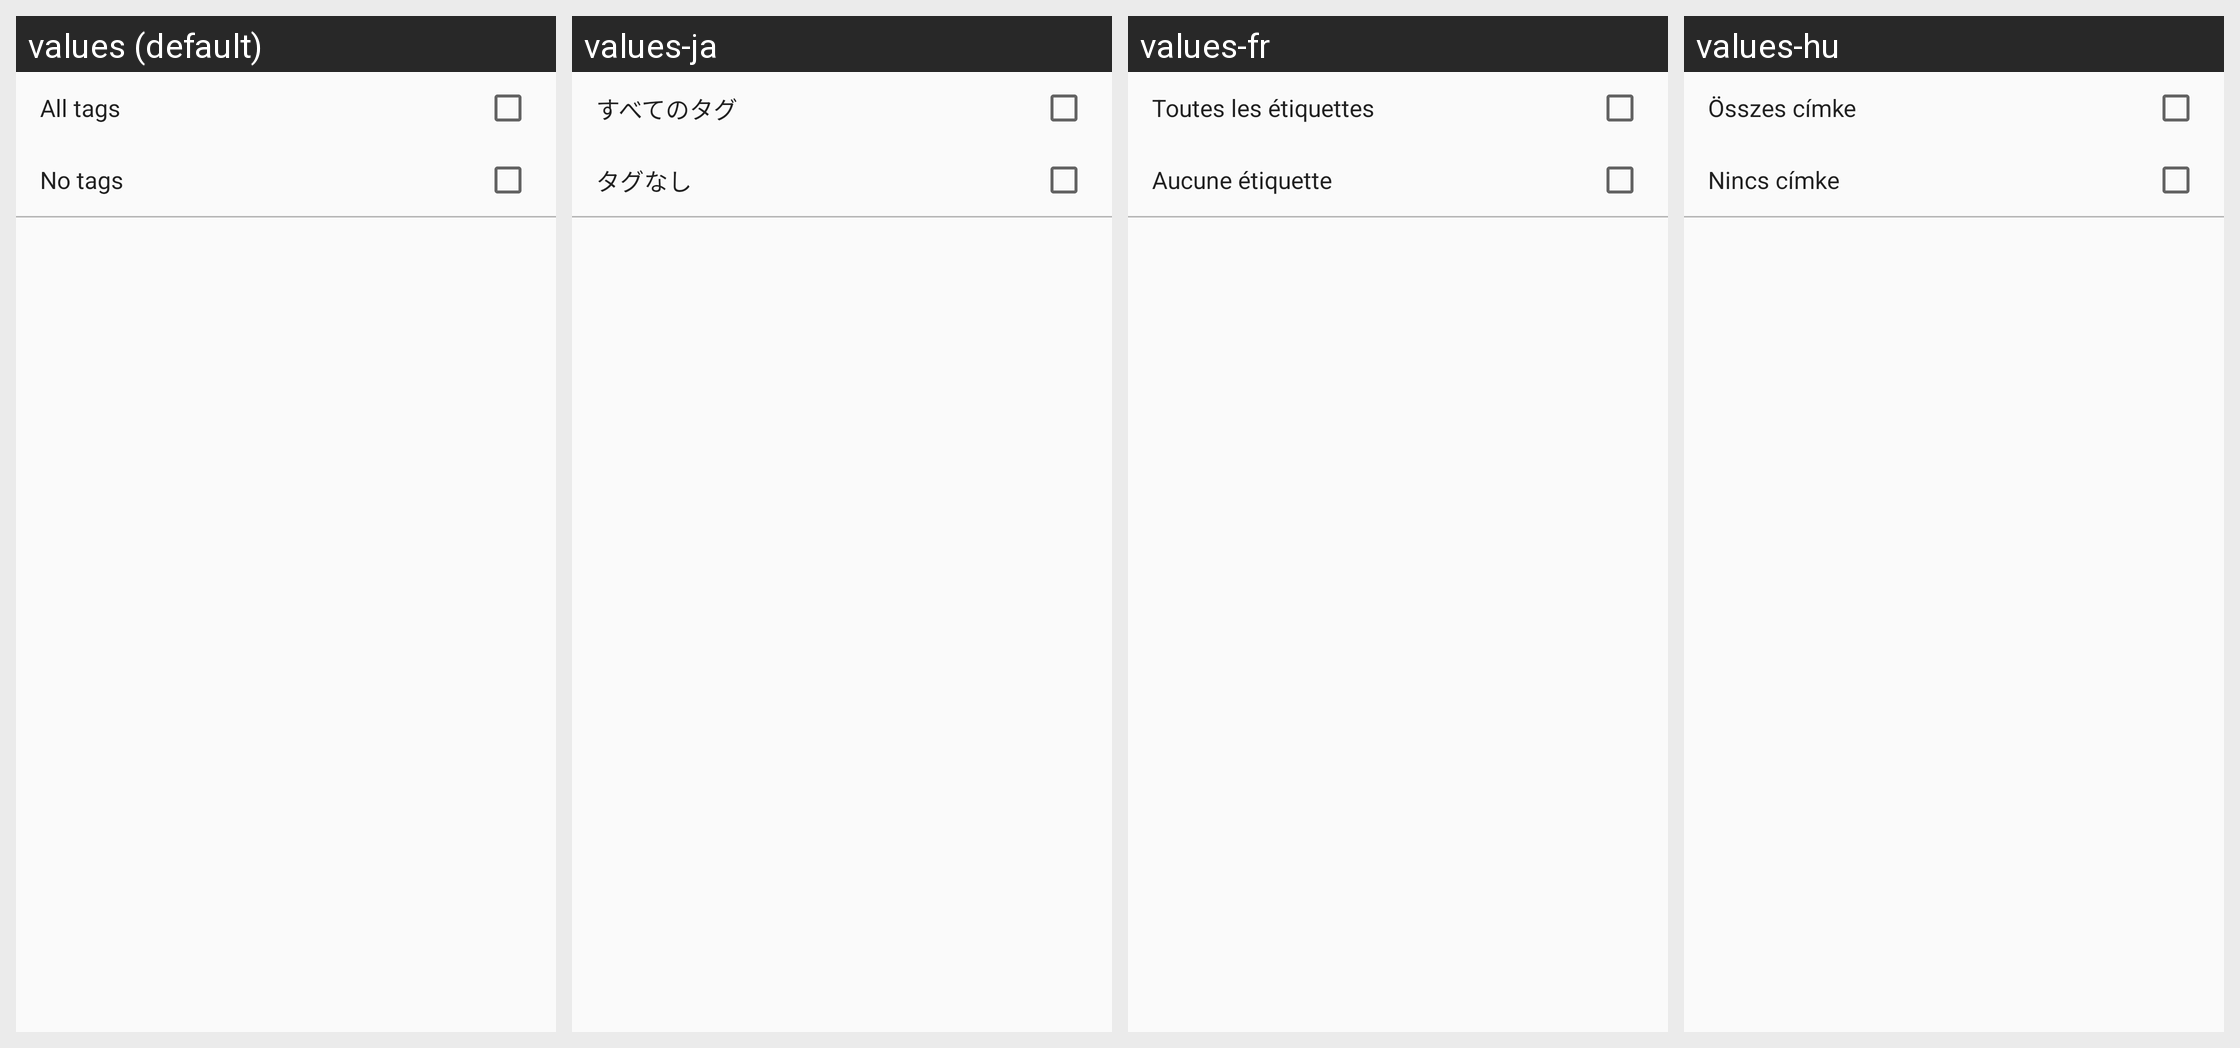

Strings drawn on this Android screen and how each of the app's shown locales translates them:
Android screen res/layout/component_tags.xml rendered under 4 locales, left to right: values (default), values-ja, values-fr, values-hu. Device: Nexus 5 (rendered at 1080×1920; each locale shown at half size, 540×960, under a caption strip naming it); theme AppTheme.
Other locales in the repository, not shown: values-ar, values-ar-rSA, values-ast, values-bg, values-bg-rBG, values-ca, values-ca-rES, values-cs, values-cs-rCZ, values-de, values-de-rDE, values-el, values-el-rGR, values-es, values-es-rES, values-eu, values-fa, values-fa-rIR, values-fr-rFR, values-gl, values-gl-rES, values-he, values-hi, values-hi-rIN, values-hu-rHU, values-in, values-it, values-it-rIT, values-iw, values-ja-rJP, values-ko-rKR, values-nb-rNO, values-nl, values-nl-rNL, values-no-rNO, values-pl, values-pl-rPL, values-pt-rBR, values-ru, values-ru-rRU, values-sk, values-sl, values-sl-rSI, values-sr, values-sv, values-sv-rSE, values-tr, values-tr-rTR, values-uk, values-uk-rUA, values-zh-rCN, values-zh-rTW.
Strings drawn on this screen, with the default value and each locale's value (text and hints the layout hard-codes, and strings that could not be matched under every locale, appear in the picture but are not listed):

button_all_tags
  values: All tags
  values-ja: すべてのタグ
  values-fr: Toutes les étiquettes
  values-hu: Összes címke

button_no_tags
  values: No tags
  values-ja: タグなし
  values-fr: Aucune étiquette
  values-hu: Nincs címke
